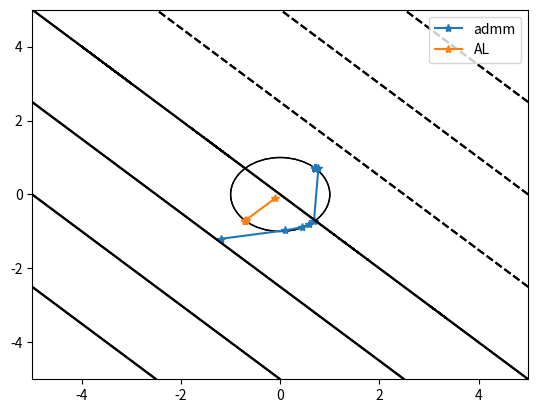

Python code for this plot:
from scipy.optimize import minimize
import numpy as np

def AugumentedLagrangre(x:np.ndarray,v:np.ndarray,theta,f,h,mu:np.ndarray,epslon,alpha,beta):
    '''
    x: init point ,np.ndarry
    v: lagrangre coefficiency,ndarray
    mu:penalty,np.ndarry
    theta:Augumented Lagrangre function,function
    f:target function,function
    h:constrains,list
    epsilon: exit condition
    alpha: change coefficiency
    beta : change coefficiency
    return xs,vs,hs,fs
    '''
    xs,vs,fs,hs = [],[],[],[]
    sigma1 = max([abs(h_i(x)) for h_i in h])
    xs.append(x.copy());vs.append(v.copy());hs.append([abs(h_i(x)) for h_i in h]);fs.append(f(x))
    while True:
        theta_ = lambda p:theta(p,v.copy(),mu.copy())
        x_i = minimize(theta_,x,method='CG')['x']
        sigma2 = max([abs(h_i(x_i)) for h_i in h])
        xs.append(x_i.copy());vs.append(v.copy());hs.append([abs(h_i(x_i)) for h_i in h]);fs.append(f(x_i))
        if sigma2<epslon:
            return xs,vs,hs,fs
        else:
            v_i= v+2*sum([h_i(x_i)*mu for h_i,mu_i in zip(h,mu)])
            if sigma2>alpha*sigma1:
                for i,h_i in enumerate(h):
                    if abs(h_i(x_i))>alpha*sigma1:
                        mu[i] = beta*mu[i]
            v,x,sigma1=v_i,x_i,sigma2
def Admm(x,z,y,rho,f,g,h,theta,epsilon):
    '''
    x:init_point for f,ndarray
    z:init_point for g,ndarray
    rho:penalty,ndarray
    f:target function
    g:target function
    h:constrains ,list
    theta: augumented lagrangre function
    y:lagrangre coefficient
    epsilon:stop condition
    '''
    xs,zs,fs,gs,rs = [x.copy()],[z.copy()],[f(x)],[g(z)],[[abs(h_i(x,z)) for h_i in h]]
    r = 1000
    while True:
        if abs(r)<=epsilon:
            break
        theta_ = lambda l:theta(l,z.copy(),y.copy(),rho)
        x_i = minimize(theta_,x.copy())['x']
        
        theta_ = lambda l:theta(x_i.copy(),l,y.copy(),rho)
        z_i = minimize(theta_,z)['x']
        
        y_i = y + np.dot(rho,np.array([h_i(x_i,z_i) for h_i in h]))
        
        r = np.abs(np.max(np.dot(rho,np.array([h_i(x_i,z_i) for h_i in h]))))
        x,z,y = x_i,z_i,y_i
        xs.append(x.copy());zs.append(z.copy());fs.append(f(x));gs.append(g(z));rs.append([abs(h_i(x,z)) for h_i in h])
    return xs,zs,fs,gs,rs
def Altest():
    def f(x):
        x1,x2 = x
        return -x1-x2
    def h1(x):
        x1,x2 = x
        return x1**2+x2**2-1
    def theta(x,v,mu):
        v1 = v[0]
        mu1 = mu[0]
        return f(x)+v1*h1(x)+mu1*h1(x)**2
    x = np.array([-0.1,-0.1])
    v = np.array([0])
    mu = np.array([5.5])

    xs,vs,hs,fs = AugumentedLagrangre(x.copy(),v.copy(),theta,f,[h1],mu.copy(),1e-6,0.25,10)
    print("iter x, f(x), h(x)")
    for i,(x,h,fv) in enumerate(zip(xs,hs,fs)):
        print(i,x,fv,h)
    

    import matplotlib.pyplot as plt

    x = np.linspace(-5, 5, 1000)
    y = np.linspace(-5, 5, 1000)

    X, Y = np.meshgrid(x, y)
    Z = -X-Y
    plt.gcf().gca().add_artist(plt.Circle((0,0),1,fill=False))
    plt.contour(X, Y, Z, colors='k')
    y1 = np.array(xs)

    plt.plot(y1[:, 0], y1[:, 1], '*-', label='AL')
    plt.legend()
    plt.grid()
    plt.savefig("AL-test")
def AdmmTest():
    def f(x):
        x1 = x[0]
        return -x1
    def g(z):
        z1 = z[0]
        return -z1
    def h1(x,z):
        x1,z1 = x[0],z[0]
        return x1**2+z1**2-1
    def theta(x,z,y,rho):
        return f(x)+g(z)+y[0]*h1(x,z)+rho[0]*h1(x,z)**2
    x = np.array([-1.2])
    z = np.array([-1.2])
    y = np.array([0])
    rho = np.array([5.5])
    xs,zs,fs,gs,rs = Admm(x.copy(),z.copy(),y.copy(),rho.copy(),f,g,[h1],theta,1e-6)
    print("iter ,x ,z ,f(x,z) ,r")
    for i,(x,z,f,g,r) in enumerate(zip(xs,zs,fs,gs,rs)):
        print(i,x,z,f+g,r)
    
    import matplotlib.pyplot as plt

    x = np.linspace(-5, 5, 1000)
    y = np.linspace(-5, 5, 1000)

    X, Y = np.meshgrid(x, y)
    Z = -X-Y
    plt.gcf().gca().add_artist(plt.Circle((0,0),1,fill=False))
    plt.contour(X, Y, Z, colors='k')
    y1 = np.array([xs,zs])

    plt.plot(xs, zs, '*-', label='admm')
    plt.legend()
    plt.grid()
    plt.savefig("admm-test")
if __name__ =="__main__":
    AdmmTest()
    Altest()